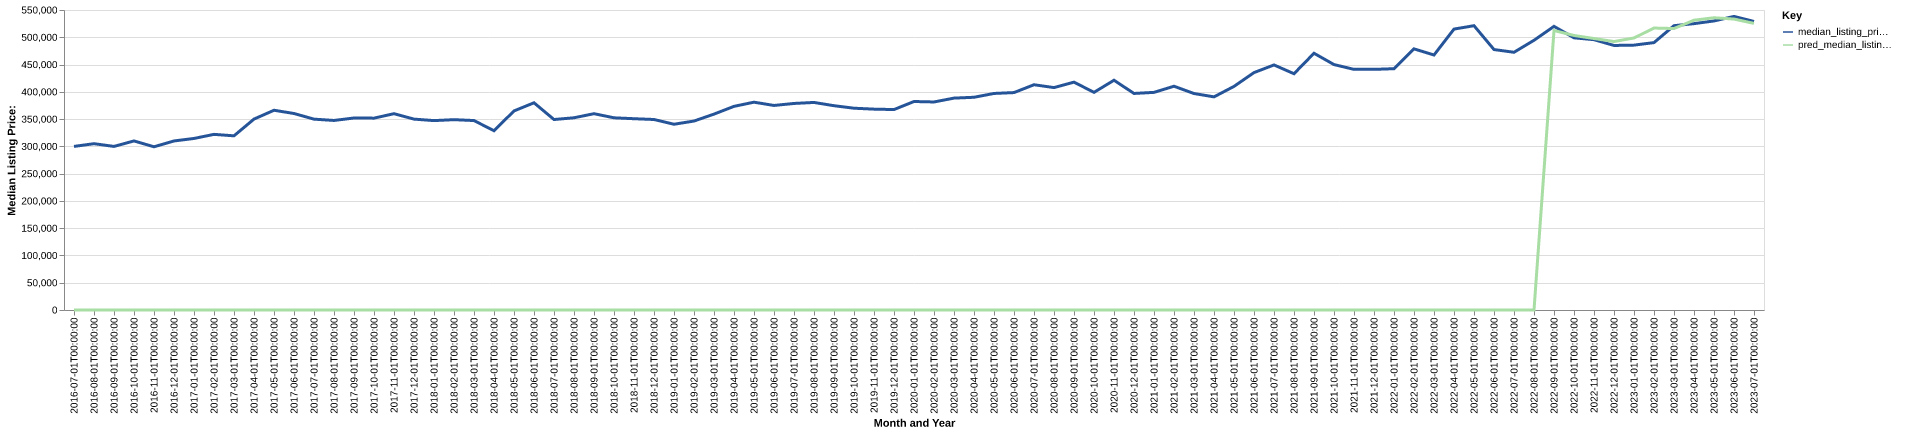

The file beside this chart, header and first rows:
date, time_idx, median_listing_price, thirty_year_interest_rate_five, month, county_name, active_listing_count, median_days_on_market, pred_median_listing_price, month_year
2016-07-01, 0, 299900, 3.72, 7, columbia, or, 172.0, 40.0, 0, Jul-2016
2016-08-01, 1, 304900, 3.73, 8, columbia, or, 175.0, 46.0, 0, Aug-2016
2016-09-01, 2, 299900, 3.66, 9, columbia, or, 175.0, 51.0, 0, Sep-2016
2016-10-01, 3, 309950, 3.64, 10, columbia, or, 167.0, 66.0, 0, Oct-2016
2016-11-01, 4, 299225, 3.66, 11, columbia, or, 150.0, 78.0, 0, Nov-2016
2016-12-01, 5, 309900, 3.48, 12, columbia, or, 122.0, 94.0, 0, Dec-2016
2017-01-01, 6, 314500, 3.45, 1, columbia, or, 100.0, 98.0, 0, Jan-2017
2017-02-01, 7, 322000, 3.5, 2, columbia, or, 95.0, 81.0, 0, Feb-2017
2017-03-01, 8, 319325, 3.52, 3, columbia, or, 105.0, 43.0, 0, Mar-2017
2017-04-01, 9, 350000, 4.03, 4, columbia, or, 104.0, 37.0, 0, Apr-2017
2017-05-01, 10, 366200, 4.32, 5, columbia, or, 104.0, 44.0, 0, May-2017
2017-06-01, 11, 360249, 4.2, 6, columbia, or, 123.0, 36.0, 0, Jun-2017
2017-07-01, 12, 349900, 4.19, 7, columbia, or, 152.0, 36.0, 0, Jul-2017
2017-08-01, 13, 347499, 4.3, 8, columbia, or, 166.0, 38.0, 0, Aug-2017
2017-09-01, 14, 352000, 4.1, 9, columbia, or, 172.0, 44.0, 0, Sep-2017
2017-10-01, 15, 351748, 4.05, 10, columbia, or, 175.0, 52.0, 0, Oct-2017
2017-11-01, 16, 359900, 3.94, 11, columbia, or, 146.0, 63.0, 0, Nov-2017
2017-12-01, 17, 349948, 4.03, 12, columbia, or, 138.0, 58.0, 0, Dec-2017
2018-01-01, 18, 347225, 3.93, 1, columbia, or, 128.0, 57.0, 0, Jan-2018
2018-02-01, 19, 348950, 3.83, 2, columbia, or, 122.0, 54.0, 0, Feb-2018
2018-03-01, 20, 347325, 3.94, 3, columbia, or, 121.0, 47.0, 0, Mar-2018
2018-04-01, 21, 328620, 3.95, 4, columbia, or, 136.0, 41.0, 0, Apr-2018
2018-05-01, 22, 364950, 3.99, 5, columbia, or, 137.0, 49.0, 0, May-2018
2018-06-01, 23, 379900, 4.15, 6, columbia, or, 155.0, 48.0, 0, Jun-2018
2018-07-01, 24, 349225, 4.4, 7, columbia, or, 178.0, 45.0, 0, Jul-2018
2018-08-01, 25, 352400, 4.46, 8, columbia, or, 188.0, 45.0, 0, Aug-2018
2018-09-01, 26, 359900, 4.58, 9, columbia, or, 187.0, 58.0, 0, Sep-2018
2018-10-01, 27, 352350, 4.66, 10, columbia, or, 186.0, 51.0, 0, Oct-2018
2018-11-01, 28, 350700, 4.62, 11, columbia, or, 186.0, 48.0, 0, Nov-2018
2018-12-01, 29, 349250, 4.54, 12, columbia, or, 165.0, 64.0, 0, Dec-2018
2019-01-01, 30, 340550, 4.6, 1, columbia, or, 153.0, 79.0, 0, Jan-2019
2019-02-01, 31, 346413, 4.72, 2, columbia, or, 145.0, 72.0, 0, Feb-2019
2019-03-01, 32, 359129, 4.9, 3, columbia, or, 133.0, 56.0, 0, Mar-2019
2019-04-01, 33, 373350, 4.94, 4, columbia, or, 124.0, 45.0, 0, Apr-2019
2019-05-01, 34, 381000, 4.75, 5, columbia, or, 126.0, 40.0, 0, May-2019
2019-06-01, 35, 375000, 4.51, 6, columbia, or, 148.0, 32.0, 0, Jun-2019
2019-07-01, 36, 378663, 4.41, 7, columbia, or, 153.0, 38.0, 0, Jul-2019
2019-08-01, 37, 380518, 4.41, 8, columbia, or, 170.0, 42.0, 0, Aug-2019
2019-09-01, 38, 374545, 4.2, 9, columbia, or, 179.0, 45.0, 0, Sep-2019
2019-10-01, 39, 369938, 4.14, 10, columbia, or, 181.0, 49.0, 0, Oct-2019
2019-11-01, 40, 368250, 3.84, 11, columbia, or, 163.0, 59.0, 0, Nov-2019
2019-12-01, 41, 367475, 3.81, 12, columbia, or, 139.0, 61.0, 0, Dec-2019
2020-01-01, 42, 382245, 3.75, 1, columbia, or, 132.0, 69.0, 0, Jan-2020
2020-02-01, 43, 381400, 3.73, 2, columbia, or, 113.0, 77.0, 0, Feb-2020
2020-03-01, 44, 388456, 3.78, 3, columbia, or, 107.0, 68.0, 0, Mar-2020
2020-04-01, 45, 390000, 3.75, 4, columbia, or, 118.0, 44.0, 0, Apr-2020
2020-05-01, 46, 397000, 3.74, 5, columbia, or, 118.0, 56.0, 0, May-2020
2020-06-01, 47, 398610, 3.72, 6, columbia, or, 107.0, 72.0, 0, Jun-2020
2020-07-01, 48, 412982, 3.49, 7, columbia, or, 96.0, 55.0, 0, Jul-2020
2020-08-01, 49, 407750, 3.65, 8, columbia, or, 85.0, 52.0, 0, Aug-2020
2020-09-01, 50, 417725, 3.33, 9, columbia, or, 83.0, 45.0, 0, Sep-2020
2020-10-01, 51, 399000, 3.28, 10, columbia, or, 76.0, 54.0, 0, Oct-2020
2020-11-01, 52, 421225, 3.21, 11, columbia, or, 65.0, 43.0, 0, Nov-2020
2020-12-01, 53, 397000, 3.07, 12, columbia, or, 52.0, 52.0, 0, Dec-2020
2021-01-01, 54, 399000, 2.99, 1, columbia, or, 53.0, 56.0, 0, Jan-2021
2021-02-01, 55, 410250, 2.93, 2, columbia, or, 51.0, 56.0, 0, Feb-2021
2021-03-01, 56, 396850, 2.88, 3, columbia, or, 41.0, 48.0, 0, Mar-2021
2021-04-01, 57, 390750, 2.84, 4, columbia, or, 47.0, 35.0, 0, Apr-2021
2021-05-01, 58, 409950, 2.71, 5, columbia, or, 47.0, 36.0, 0, May-2021
2021-06-01, 59, 435250, 2.79, 6, columbia, or, 69.0, 21.0, 0, Jun-2021
... 25 more rows
